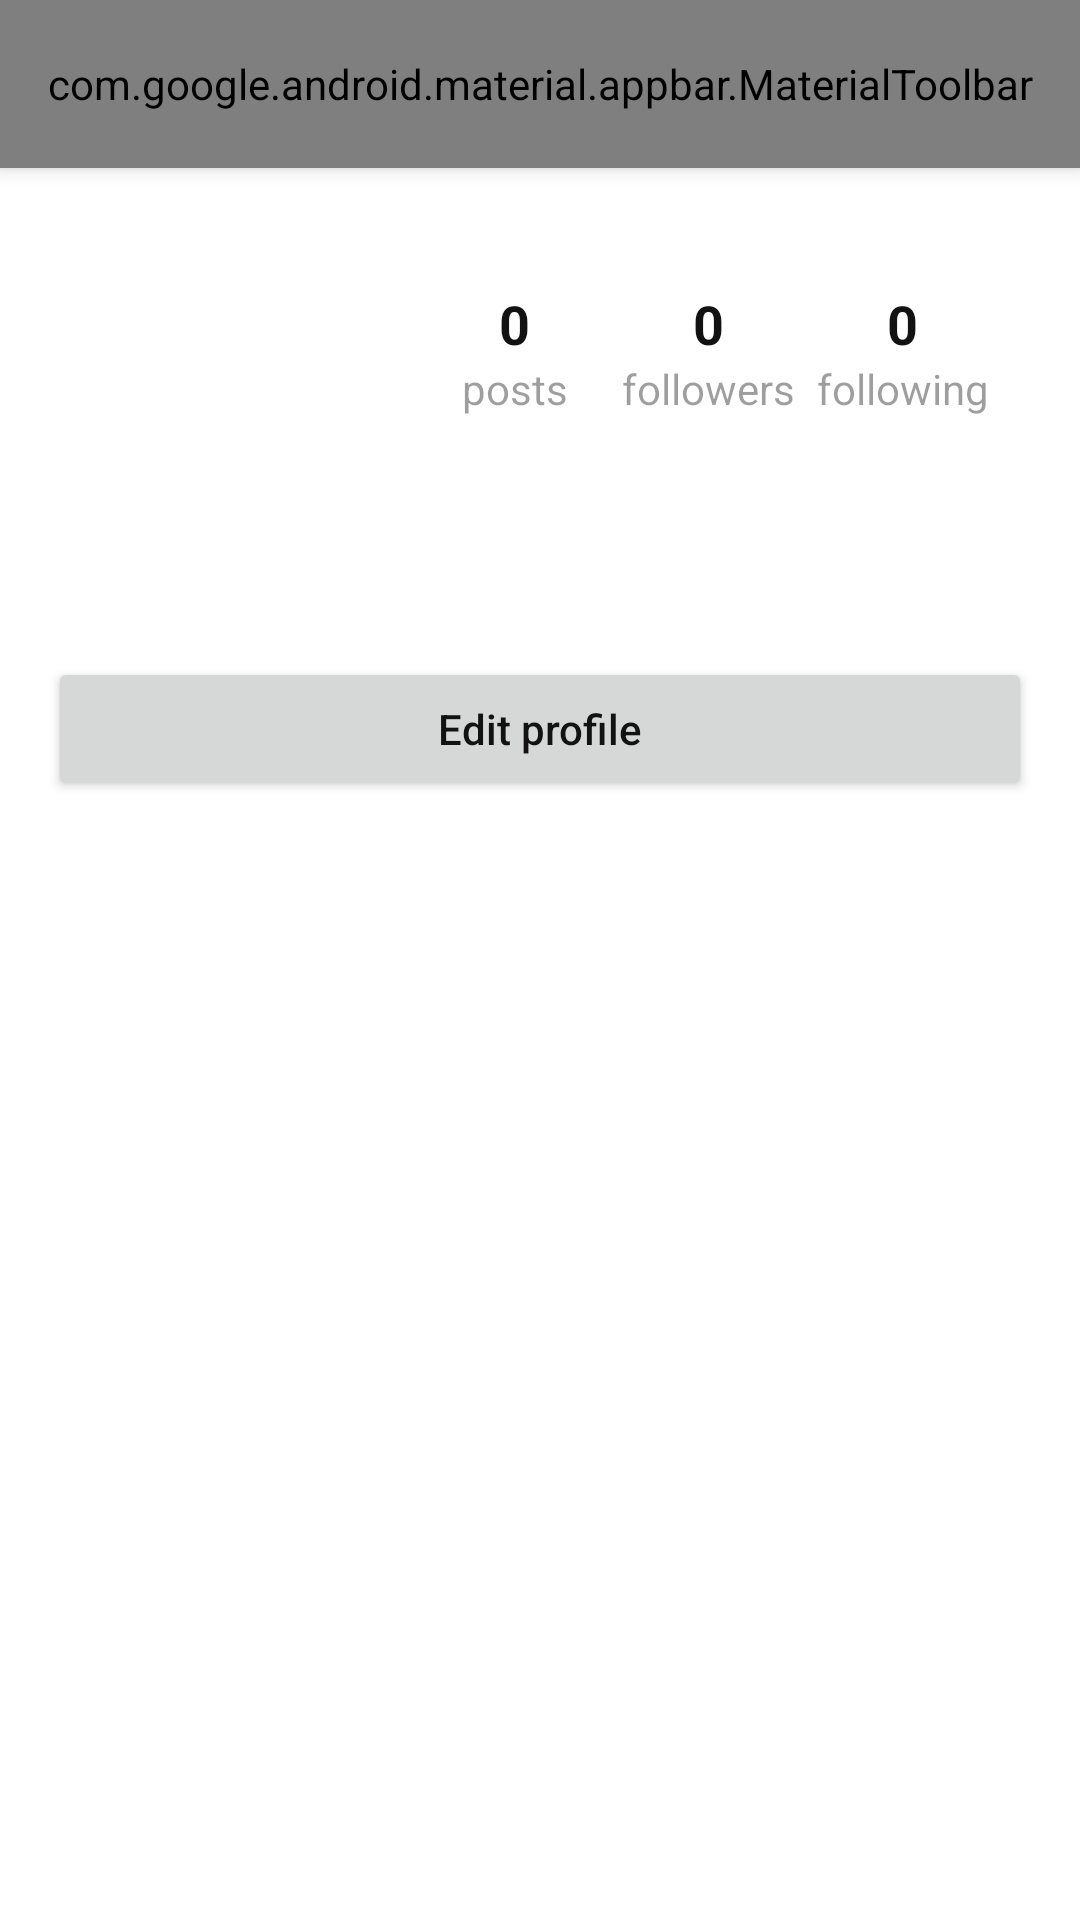

Here is an Android app screen rendered from its layout file. Give the layout XML and the strings, colors and styles it references.
<!-- AndroidManifest.xml: application theme Theme.Parstagram -->
<!-- res/layout/fragment_profile.xml -->
<?xml version="1.0" encoding="utf-8"?>
<androidx.coordinatorlayout.widget.CoordinatorLayout xmlns:android="http://schemas.android.com/apk/res/android"
    xmlns:app="http://schemas.android.com/apk/res-auto"
    xmlns:tools="http://schemas.android.com/tools"
    android:layout_width="match_parent"
    android:layout_height="match_parent"
    tools:context=".ProfileFragment">

    <androidx.constraintlayout.widget.ConstraintLayout
        android:layout_width="match_parent"
        android:layout_height="match_parent"
        app:layout_behavior="@string/appbar_scrolling_view_behavior">

        <Button
            android:id="@+id/btnEditProfile"
            android:layout_width="0dp"
            android:layout_height="wrap_content"
            android:layout_gravity="center"
            android:layout_marginTop="16dp"
            android:layout_marginEnd="16dp"
            android:text="@string/edit_profile"
            android:textAllCaps="false"
            app:layout_constraintEnd_toEndOf="parent"
            app:layout_constraintStart_toStartOf="@+id/ivProfile"
            app:layout_constraintTop_toBottomOf="@+id/tvBio" />

        <ImageView
            android:id="@+id/ivProfile"
            android:layout_width="96dp"
            android:layout_height="96dp"
            android:layout_marginStart="16dp"
            android:layout_marginTop="16dp"
            android:contentDescription="@string/profile_picture"
            app:layout_constraintStart_toStartOf="parent"
            app:layout_constraintTop_toTopOf="parent"
            tools:src="@tools:sample/avatars" />

        <TextView
            android:id="@+id/tvPostCount"
            android:layout_width="wrap_content"
            android:layout_height="wrap_content"
            android:layout_weight="1"
            android:text="@string/_0"
            android:textAppearance="@style/TextAppearance.AppCompat.Medium"
            android:textStyle="bold"
            app:layout_constraintBottom_toTopOf="@+id/guideline"
            app:layout_constraintEnd_toStartOf="@+id/tvFollowersCount"
            app:layout_constraintHorizontal_weight="1"
            app:layout_constraintStart_toEndOf="@+id/ivProfile" />

        <TextView
            android:layout_width="wrap_content"
            android:layout_height="wrap_content"
            android:layout_weight="1"
            android:text="@string/posts"
            android:textColor="@color/material_on_background_disabled"
            app:layout_constraintEnd_toEndOf="@+id/tvPostCount"
            app:layout_constraintHorizontal_weight="1"
            app:layout_constraintStart_toStartOf="@+id/tvPostCount"
            app:layout_constraintTop_toTopOf="@+id/guideline" />

        <TextView
            android:id="@+id/tvFollowersCount"
            android:layout_width="wrap_content"
            android:layout_height="wrap_content"
            android:text="@string/_0"
            android:textAppearance="@style/TextAppearance.AppCompat.Medium"
            android:textStyle="bold"
            app:layout_constraintBottom_toTopOf="@+id/guideline"
            app:layout_constraintEnd_toEndOf="parent"
            app:layout_constraintHorizontal_weight="1"
            app:layout_constraintStart_toEndOf="@+id/ivProfile" />

        <TextView
            android:layout_width="wrap_content"
            android:layout_height="wrap_content"
            android:layout_weight="1"
            android:text="@string/followers"
            android:textColor="@color/material_on_background_disabled"
            app:layout_constraintEnd_toEndOf="@+id/tvFollowersCount"
            app:layout_constraintHorizontal_weight="1"
            app:layout_constraintStart_toStartOf="@+id/tvFollowersCount"
            app:layout_constraintTop_toTopOf="@+id/guideline" />

        <TextView
            android:id="@+id/tvFollowingCount"
            android:layout_width="wrap_content"
            android:layout_height="wrap_content"
            android:layout_weight="1"
            android:text="@string/_0"
            android:textAppearance="@style/TextAppearance.AppCompat.Medium"
            android:textStyle="bold"
            app:layout_constraintBottom_toTopOf="@+id/guideline"
            app:layout_constraintEnd_toEndOf="parent"
            app:layout_constraintHorizontal_weight="1"
            app:layout_constraintStart_toEndOf="@+id/tvFollowersCount" />

        <TextView
            android:layout_width="wrap_content"
            android:layout_height="wrap_content"
            android:layout_weight="1"
            android:text="@string/following"
            android:textColor="@color/material_on_background_disabled"
            app:layout_constraintEnd_toEndOf="@+id/tvFollowingCount"
            app:layout_constraintHorizontal_weight="1"
            app:layout_constraintStart_toStartOf="@+id/tvFollowingCount"
            app:layout_constraintTop_toTopOf="@+id/guideline" />

        <ProgressBar
            android:id="@+id/progressProfilePicture"
            style="?android:attr/progressBarStyle"
            android:layout_width="wrap_content"
            android:layout_height="wrap_content"
            app:layout_constraintBottom_toBottomOf="@+id/ivProfile"
            app:layout_constraintEnd_toEndOf="@+id/ivProfile"
            app:layout_constraintStart_toStartOf="@+id/ivProfile"
            app:layout_constraintTop_toTopOf="@+id/ivProfile"
            tools:visibility="invisible" />

        <androidx.constraintlayout.widget.Guideline
            android:id="@+id/guideline"
            android:layout_width="wrap_content"
            android:layout_height="0dp"
            android:orientation="horizontal"
            app:layout_constraintBottom_toBottomOf="@id/ivProfile"
            app:layout_constraintGuide_begin="64dp"
            app:layout_constraintTop_toTopOf="@id/ivProfile" />

        <TextView
            android:id="@+id/tvBio"
            android:layout_width="0dp"
            android:layout_height="wrap_content"
            android:layout_marginTop="16dp"
            android:layout_marginEnd="16dp"
            android:ems="10"
            android:gravity="start|top"
            app:layout_constraintEnd_toEndOf="parent"
            app:layout_constraintStart_toStartOf="@+id/ivProfile"
            app:layout_constraintTop_toBottomOf="@+id/ivProfile" />


    </androidx.constraintlayout.widget.ConstraintLayout>

    <com.google.android.material.appbar.AppBarLayout
        android:id="@+id/appBarLayout"
        android:layout_width="match_parent"
        android:layout_height="wrap_content">

        <com.google.android.material.appbar.MaterialToolbar
            android:id="@+id/profile_topAppBar"
            style="@style/Widget.MaterialComponents.Toolbar.Primary"
            android:layout_width="match_parent"
            android:layout_height="?attr/actionBarSize"
            app:layout_scrollFlags="scroll|enterAlways"
            app:menu="@menu/profile_app_bar"
            tools:title="rahul" />

    </com.google.android.material.appbar.AppBarLayout>

</androidx.coordinatorlayout.widget.CoordinatorLayout>
<!-- resources referenced by this layout -->
<resources>
  <string name="_0">0</string>
  <string name="edit_profile">Edit profile</string>
  <string name="followers">followers</string>
  <string name="following">following</string>
  <string name="posts">posts</string>
  <string name="profile_picture">Profile Picture</string>
  <style name="Theme.Parstagram" parent="Theme.Base.Parstagram">
          
          <item name="android:windowLightStatusBar" tools:targetApi="m">true</item>
      </style>
  <style name="Theme.Base.Parstagram" parent="Theme.MaterialComponents.DayNight.NoActionBar">
          
          <item name="colorPrimary">@color/colorPrimary</item>
          <item name="colorOnPrimary">@color/colorOnPrimary</item>
  
          
          <item name="colorSecondary">@color/colorSecondary</item>
          <item name="colorOnSecondary">@color/colorOnSecondary</item>
  
          <item name="android:textColor">@color/colorOnPrimary</item>
  
          <item name="titleEnabled">false</item>
  
          
          <item name="android:statusBarColor" tools:targetApi="l">@color/colorPrimaryVariant</item>
  
          <item name="materialButtonStyle">@style/Widget.App.Button</item>
          <item name="bottomNavigationStyle">
              @style/Widget.MaterialComponents.BottomNavigationView.Colored
          </item>
          <item name="checkboxStyle">@style/Widget.App.CheckBox</item>
          <item name="tabStyle">@style/Widget.App.TabLayout</item>
      </style>
  <color name="colorPrimary">@color/white</color>
  <color name="colorOnPrimary">@color/dark_grey</color>
  <color name="colorSecondary">@color/pink_200</color>
  <color name="colorOnSecondary">@color/black</color>
  <color name="colorPrimaryVariant">@color/light_grey</color>
  <style name="Widget.App.Button" parent="Widget.MaterialComponents.Button">
          <item name="materialThemeOverlay">@style/ThemeOverlay.Parstagram.Alternate.DarkNight</item>
      </style>
  <style name="Widget.App.CheckBox" parent="Widget.MaterialComponents.CompoundButton.CheckBox">
          <item name="buttonTint">@color/check_button_tint</item>
      </style>
  <style name="Widget.App.TabLayout" parent="Widget.MaterialComponents.TabLayout">
          <item name="materialThemeOverlay">@style/ThemeOverlay.Parstagram.Alternate.DarkNight</item>
      </style>
  <color name="white">#FFFFFFFF</color>
  <color name="dark_grey">#121212</color>
  <color name="pink_200">#E91E63</color>
  <color name="black">#FF000000</color>
  <color name="light_grey">#EDEDED</color>
  <style name="ThemeOverlay.Parstagram.Alternate.DarkNight" parent="">
          <item name="colorPrimary">@color/dark_grey</item>
          <item name="colorOnPrimary">@color/white</item>
      </style>
</resources>
